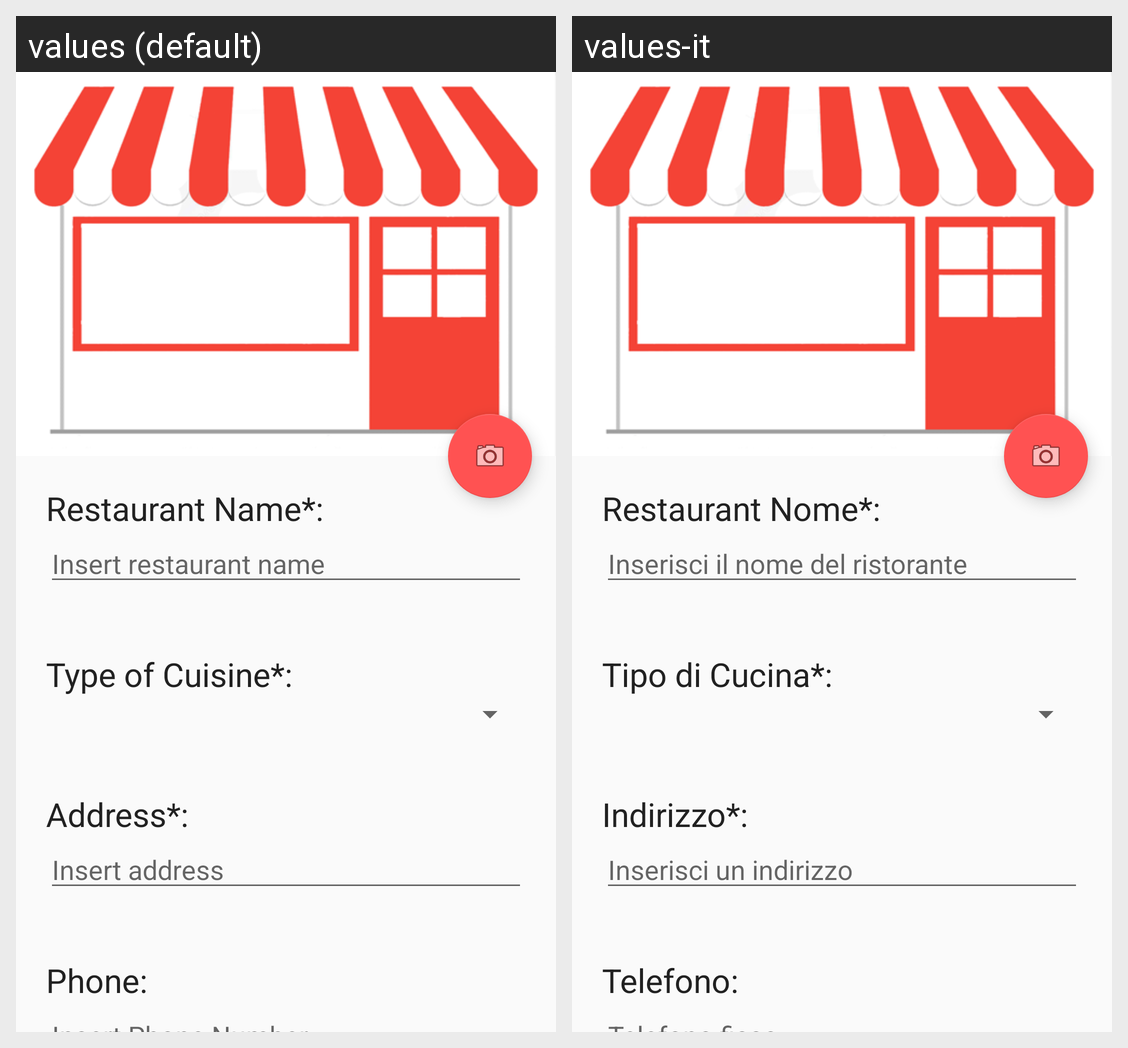

Here is an Android app screen in its default locale and in the app's own translations. Write out the translated-string differences for the strings that appear on this screen.
Android screen res/layout/activity_create_restaurant.xml rendered under 2 locales, left to right: values (default), values-it. Device: Nexus 5 (rendered at 1080×1920; each locale shown at half size, 540×960, under a caption strip naming it); theme AppTheme.
Strings drawn on this screen, with the default value and each locale's value (text and hints the layout hard-codes, and strings that could not be matched under every locale, appear in the picture but are not listed):

nameast
  values: Restaurant Name*:
  values-it: Restaurant Nome*:

edit_restaurant_name
  values: Insert restaurant name
  values-it: Inserisci il nome del ristorante

cuisine_typeast
  values: Type of Cuisine*:
  values-it: Tipo di Cucina*:

addressast
  values: Address*:
  values-it: Indirizzo*:

editAddress
  values: Insert address
  values-it: Inserisci un indirizzo

phone
  values: Phone:
  values-it: Telefono:
